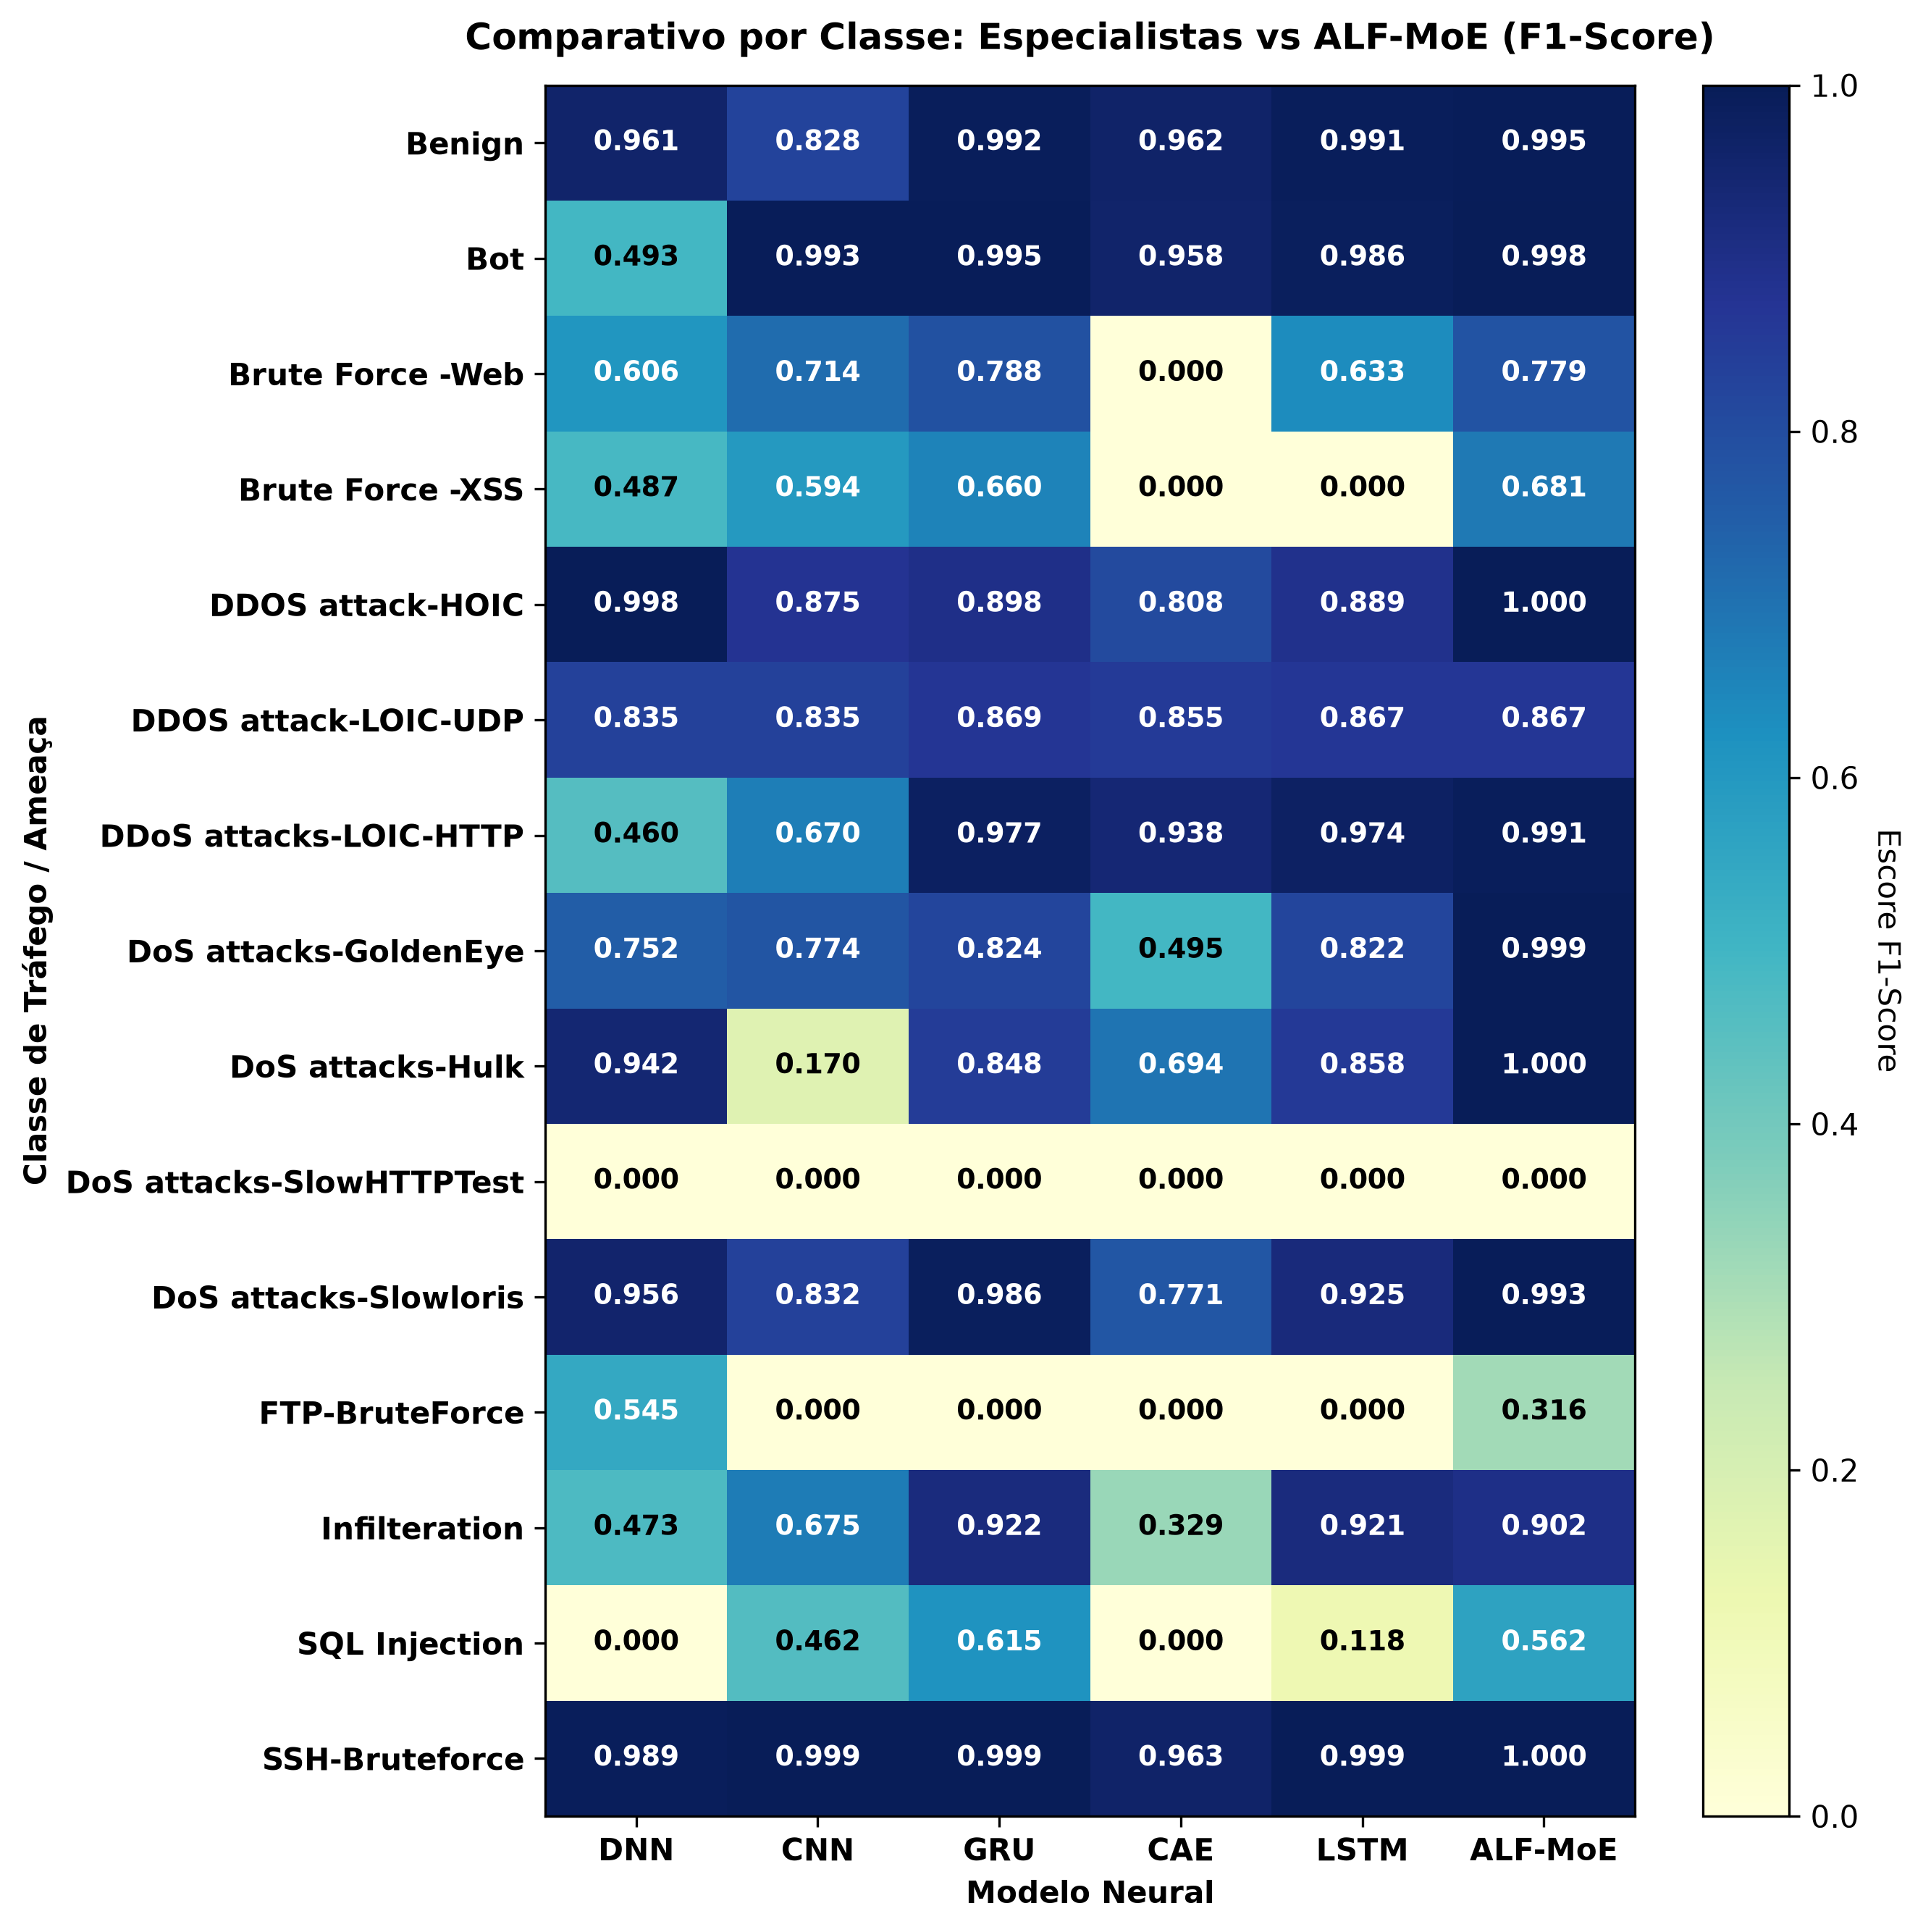

The data file committed next to this chart (first rows):
, DNN, CNN, GRU, CAE, LSTM, ALF-MoE
Benign, 0.9605, 0.8276, 0.9919, 0.9621, 0.9908, 0.9951
Bot, 0.4931, 0.9934, 0.9948, 0.9578, 0.986, 0.9979
Brute Force -Web, 0.6064, 0.7136, 0.7876, 0.0, 0.6332, 0.7795
Brute Force -XSS, 0.4872, 0.5938, 0.6596, 0.0, 0.0, 0.6813
DDOS attack-HOIC, 0.998, 0.8753, 0.8975, 0.808, 0.8894, 0.9996
DDOS attack-LOIC-UDP, 0.8347, 0.8347, 0.8693, 0.8546, 0.8668, 0.8672
DDoS attacks-LOIC-HTTP, 0.4597, 0.6697, 0.977, 0.938, 0.9744, 0.9914
DoS attacks-GoldenEye, 0.7525, 0.7741, 0.8242, 0.4949, 0.8216, 0.9992
DoS attacks-Hulk, 0.9421, 0.1703, 0.8479, 0.6944, 0.8578, 0.9996
DoS attacks-SlowHTTPTest, 0.0, 0.0, 0.0, 0.0, 0.0, 0.0
DoS attacks-Slowloris, 0.9556, 0.8324, 0.9862, 0.7714, 0.9255, 0.9933
FTP-BruteForce, 0.5455, 0.0, 0.0, 0.0, 0.0, 0.3158
Infilteration, 0.473, 0.6753, 0.9216, 0.3285, 0.9208, 0.9015
SQL Injection, 0.0, 0.4615, 0.6154, 0.0, 0.1176, 0.5625
SSH-Bruteforce, 0.9894, 0.9989, 0.9993, 0.9631, 0.9985, 0.9997
